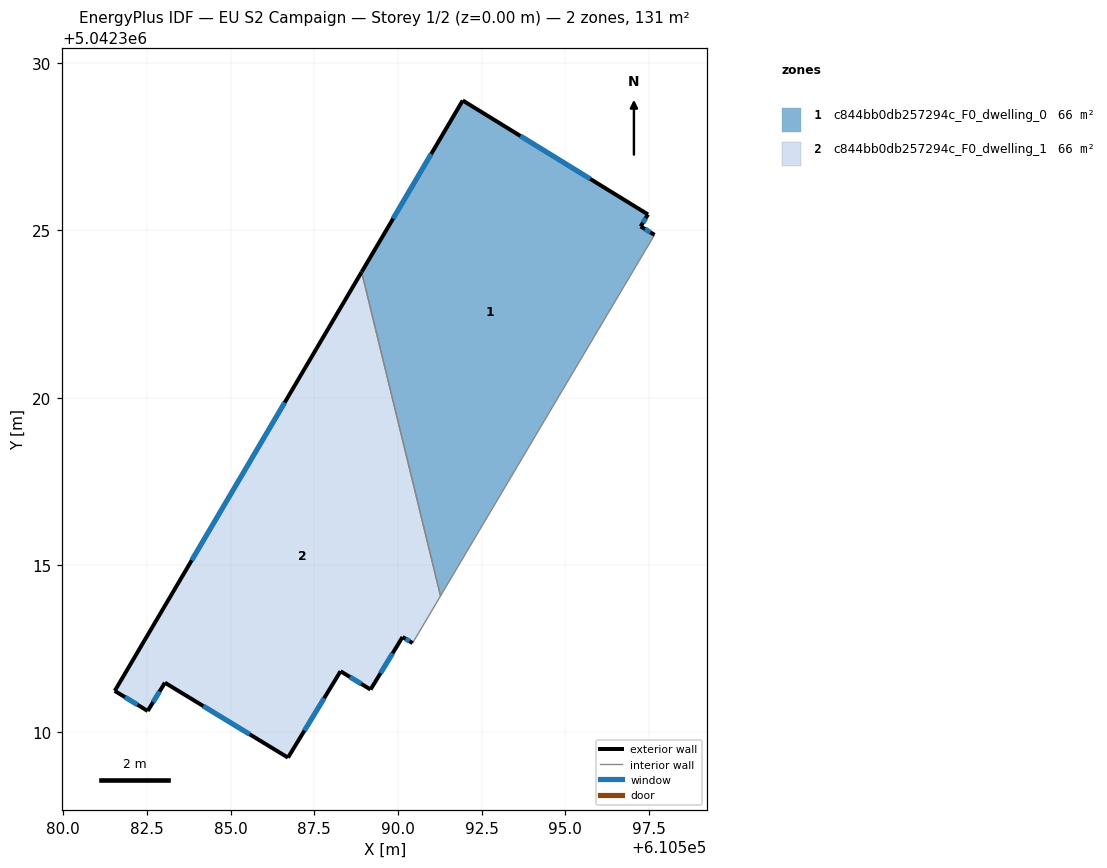
=== STOREY PLAN SPEC (per zone: floor XY polygon, exterior-wall plan segments, windows/doors) ===
zone 1: c844bb0db257294c_F0_dwelling_0  (65.7 m²)
  floor: (610597.47, 5042325.48) (610597.26, 5042325.12) (610597.67, 5042324.87) (610591.28, 5042314.08) (610588.92, 5042323.76) (610591.94, 5042328.88)
  exterior wall: (610591.94, 5042328.88) – (610588.92, 5042323.76)  [5.9 m]
    window: (610591.00, 5042327.29) – (610589.86, 5042325.36)  [2.5 m²]
  exterior wall: (610597.47, 5042325.48) – (610591.94, 5042328.88)  [6.5 m]
    window: (610595.75, 5042326.54) – (610593.66, 5042327.82)  [2.8 m²]
  exterior wall: (610597.26, 5042325.12) – (610597.47, 5042325.48)  [0.4 m]
    window: (610597.32, 5042325.23) – (610597.41, 5042325.37)  [0.2 m²]
  exterior wall: (610597.67, 5042324.87) – (610597.26, 5042325.12)  [0.5 m]
    window: (610597.54, 5042324.95) – (610597.38, 5042325.04)  [0.2 m²]
  interior walls: 2
zone 2: c844bb0db257294c_F0_dwelling_1  (65.7 m²)
  floor: (610588.92, 5042323.76) (610591.28, 5042314.08) (610590.44, 5042312.67) (610590.14, 5042312.85) (610589.18, 5042311.28) (610588.29, 5042311.83) (610586.72, 5042309.25) (610583.04, 5042311.49) (610582.52, 5042310.64) (610581.54, 5042311.24)
  exterior wall: (610581.54, 5042311.24) – (610582.52, 5042310.64)  [1.2 m]
    window: (610581.85, 5042311.05) – (610582.22, 5042310.83)  [0.5 m²]
  exterior wall: (610588.92, 5042323.76) – (610581.54, 5042311.24)  [14.5 m]
    window: (610586.62, 5042319.86) – (610583.84, 5042315.14)  [6.2 m²]
  exterior wall: (610590.14, 5042312.85) – (610590.44, 5042312.67)  [0.4 m]
    window: (610590.23, 5042312.79) – (610590.35, 5042312.73)  [0.1 m²]
  exterior wall: (610589.18, 5042311.28) – (610590.14, 5042312.85)  [1.8 m]
    window: (610589.48, 5042311.77) – (610589.84, 5042312.36)  [0.8 m²]
  exterior wall: (610588.29, 5042311.83) – (610589.18, 5042311.28)  [1.1 m]
    window: (610588.57, 5042311.66) – (610588.90, 5042311.45)  [0.4 m²]
  exterior wall: (610586.72, 5042309.25) – (610588.29, 5042311.83)  [3.0 m]
    window: (610587.21, 5042310.05) – (610587.80, 5042311.02)  [1.3 m²]
  exterior wall: (610583.04, 5042311.49) – (610586.72, 5042309.25)  [4.3 m]
    window: (610584.18, 5042310.79) – (610585.57, 5042309.94)  [1.8 m²]
  exterior wall: (610582.52, 5042310.64) – (610583.04, 5042311.49)  [1.0 m]
    window: (610582.68, 5042310.90) – (610582.88, 5042311.22)  [0.4 m²]
  interior walls: 2

=== DERIVED (storey summary) ===
Building: EU S2 Campaign
Storey: 1 of 2  (floor level z = 0.00 m)
Storey gross floor area: 131.4 m²
Zones on this storey: 2
  - c844bb0db257294c_F0_dwelling_0: floor 65.7 m²; exterior wall 13.4 m (40.1 m²); 4 window(s) 5.7 m²; WWR 14.2%
  - c844bb0db257294c_F0_dwelling_1: floor 65.7 m²; exterior wall 27.2 m (81.7 m²); 8 window(s) 11.6 m²; WWR 14.2%
Zone adjacency (shared interzone walls):
  - c844bb0db257294c_F0_dwelling_0 ↔ c844bb0db257294c_F0_dwelling_1